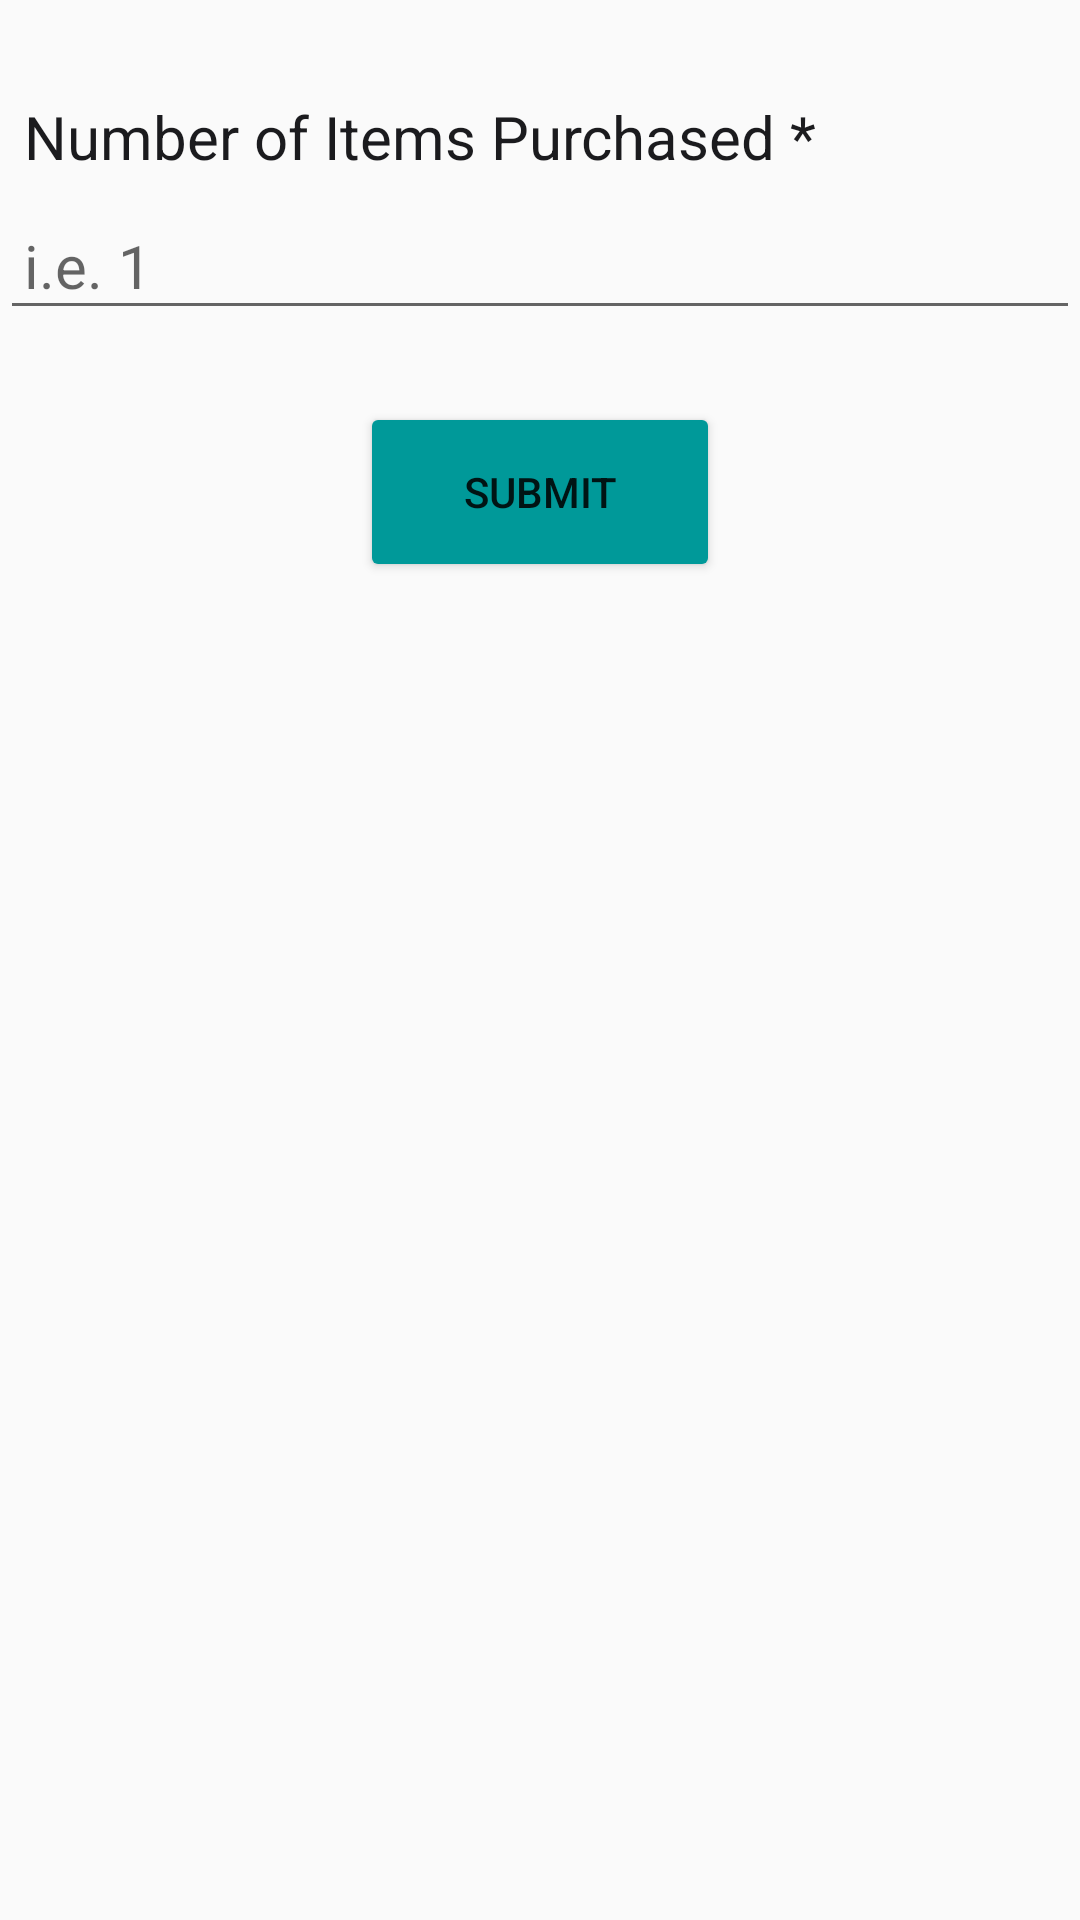

This screen was rendered from an Android layout file. Write that file and the resources it references.
<!-- AndroidManifest.xml: application theme Theme.Planetze -->
<!-- res/layout/fragment_clothes.xml -->
<?xml version="1.0" encoding="utf-8"?>
<RelativeLayout xmlns:android="http://schemas.android.com/apk/res/android"
    xmlns:tools="http://schemas.android.com/tools"
    android:layout_width="match_parent"
    android:layout_height="match_parent"
    tools:context=".ClothesFragment">

    <TextView
        android:id="@+id/amount"
        android:layout_width="match_parent"
        android:layout_height="wrap_content"
        android:text="Number of Items Purchased *"
        android:layout_marginTop="24dp"
        android:padding="8dp"
        android:textSize="20sp"
        android:textColor="@color/darkblue"/>

    <EditText
        android:id="@+id/txAmount"
        android:layout_width="match_parent"
        android:layout_height="wrap_content"
        android:layout_below="@+id/amount"
        android:hint="i.e. 1"
        android:padding="8dp"
        android:textSize="20sp"
        android:textColor="@color/darkblue" />

    <Button
        android:id="@+id/submitButton"
        android:layout_below="@id/txAmount"
        android:layout_marginTop="24dp"
        android:layout_centerHorizontal="true"
        android:layout_width="120dp"
        android:layout_height="60dp"
        android:backgroundTint="@color/green"
        android:text="Submit" />

</RelativeLayout>
<!-- resources referenced by this layout -->
<resources>
  <color name="darkblue">#1b1b1e</color>
  <color name="green">#009999</color>
  <style name="Theme.Planetze" parent="Theme.AppCompat.Light.NoActionBar">
          
          <item name="colorPrimary">@color/lightgreen</item>
          <item name="colorPrimaryVariant">@color/green</item>
          <item name="colorOnPrimary">@color/white</item>
          
          <item name="colorSecondary">@color/teal_200</item>
          <item name="colorSecondaryVariant">@color/teal_700</item>
          <item name="colorOnSecondary">@color/black</item>
          
          <item name="android:statusBarColor">?attr/colorPrimaryVariant</item>
          
      </style>
  <color name="lightgreen">#92CACB</color>
  <color name="white">#FFFFFFFF</color>
  <color name="teal_200">#FF03DAC5</color>
  <color name="teal_700">#FF018786</color>
  <color name="black">#FF000000</color>
</resources>
